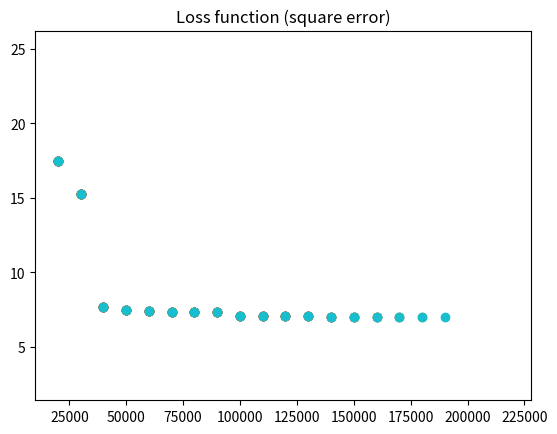
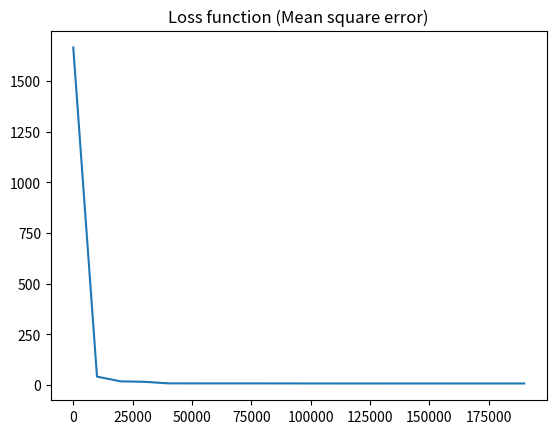

The matplotlib source for these figures, in order:
# -*- coding: utf-8 -*-
"""
In this script a neural network tries to fit randomly generated data
"""
# import plot_net
import os
import numpy as np
import matplotlib.pyplot as plt


# HYPERPARAMETERS
batch_size, input_dim, hidden_dim, output_dim = 40, 10, 2, 2
batch_size, input_dim, hidden_dim, output_dim = 64, 20, 3, 1
Learning_rate = 1e-4
Nb_steps = 200000
Nb_plotted_steps = 20



def fit_random_data(batch_size, input_dim, hidden_dim, output_dim):
    """
        function creating random data and
        a neural network learning
        to predict the outputs
        as a function of the inputs.
    """

    figname = f"d_in_{input_dim}_d_out_{output_dim}_hidden_{hidden_dim}_rate_{Learning_rate}"
    # directory where we will store results
    dir_name = "visualization/random_data/" + figname + "/"

    # Create random input and output data
    x = np.random.randn(batch_size, input_dim)
    y = np.random.randn(batch_size, output_dim)

    # ----------------------
    # INITIALIZATION OF THE WEIGHTS
    # Randomly initialize weights
    w1 = np.random.randn(input_dim, hidden_dim)
    w2 = np.random.randn(hidden_dim, output_dim)

    # we will store the loss as a function of the
    # optimization step
    losses = []
    steps = []
    for step in range(Nb_steps):
        # ----------------------
        # FORWARD PASS
        # Prediction of the network for a given input x
        hh = x.dot(w1)
        h_relu = np.maximum(hh, 0)
        y_pred = h_relu.dot(w2)

        # ----------------------
        # LOSS FUNCTION
        # Here we use the Square Error loss
        loss = np.square(y_pred - y).sum()

        # ----------------------
        # Plot the network and the loss
        if step % (Nb_steps / Nb_plotted_steps) == 0:
            print(step, loss)
            graph_name = f"net_{step}"

            # keep storing the loss and the steps
            losses.append(loss)
            steps.append(step)

            # Plot the evolution of the loss
            # We will not plot all the points
            scale = 5
            printed_steps = [
                steps[x[0]] for x in enumerate(losses) if x[1] < loss * scale
            ]
            printed_losses = [x for x in losses if x < loss * scale]
            plt.plot(printed_steps, printed_losses, "o")
            # set the limits of the plots to make it nice
            plt.xlim([min(printed_steps) * 0.5, max(printed_steps) * 1.2 + 1])
            plt.ylim([0.2 * min(printed_losses), 1.5 * max(printed_losses)])
            plt.title("Loss function (square error)")
            plt.draw()
            plt.pause(0.05)

            # ----------------------
            # Print the network with graphviz
            # plot_net.show_net(
            #     step,
            #     w1,
            #     w2,
            #     input_dim,
            #     hidden_dim,
            #     output_dim,
            #     figname,
            #     dir_name,
            #     graph_name,
            #     loss,
            #     Learning_rate,
            # )

        # -----------------------
        # BACKPROPAGATION
        # computation of the gradients of w1 and w2 with respect
        # to the loss function
        # -----------------------
        grad_y_pred = 2.0 * (y_pred - y)
        grad_w2 = h_relu.T.dot(grad_y_pred)
        grad_h_relu = grad_y_pred.dot(w2.T)
        grad_h = grad_h_relu.copy()
        grad_h[hh < 0] = 0
        grad_w1 = x.T.dot(grad_h)

        # -----------------------
        # UPDATE OF THE WEIGTHS
        # with the results of backpropagation
        w1 -= Learning_rate * grad_w1
        w2 -= Learning_rate * grad_w2

    # -----------------------
    # save the plot of the loss function
    plt.close()
    plt.plot(steps, losses)
    plt.title("Loss function (Mean square error)")
    if not os.path.exists(dir_name):
        os.makedirs(dir_name)
    plt.savefig(dir_name + "Loss_function.pdf")
    plt.show()
    plt.close("all")

    x_test = np.random.randn(batch_size, input_dim)
    y_test = np.random.randn(batch_size, output_dim)
    print("----")
    print(f"error on test set : {predict_on_test_set(x_test, y_test, w1, w2)}")


def predict_on_test_set(tested_x, tested_y, w1, w2):
    hh = tested_x.dot(w1)
    h_relu = np.maximum(hh, 0)
    y_pred = h_relu.dot(w2)
    loss = np.square(y_pred - tested_y).sum()
    return loss


if __name__ == "__main__":
    fit_random_data(batch_size, input_dim, hidden_dim, output_dim)
